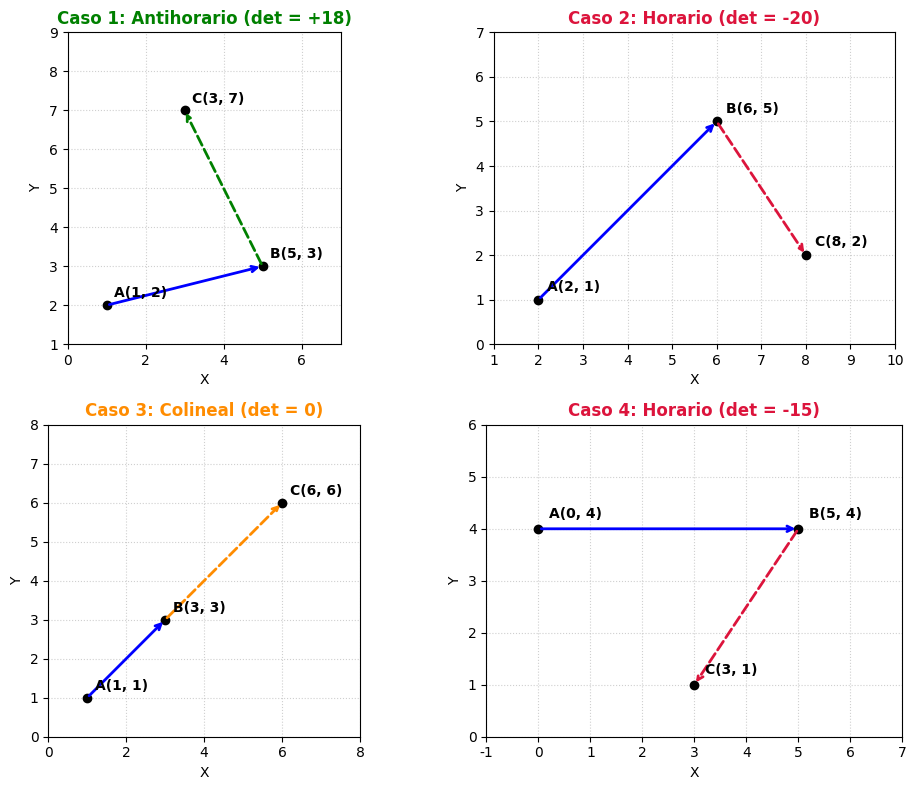
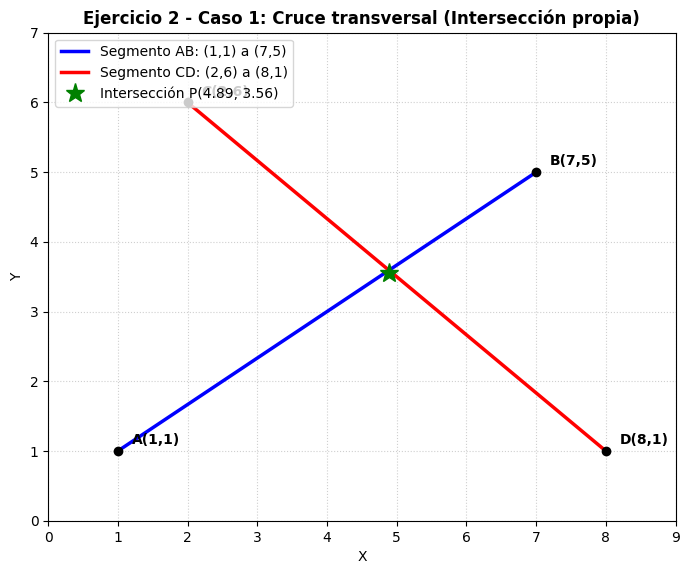
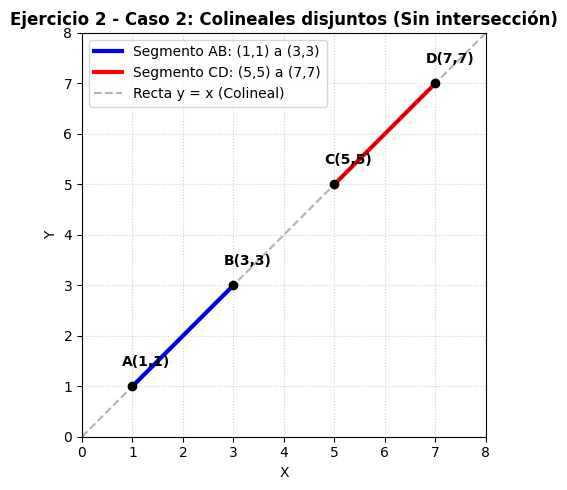
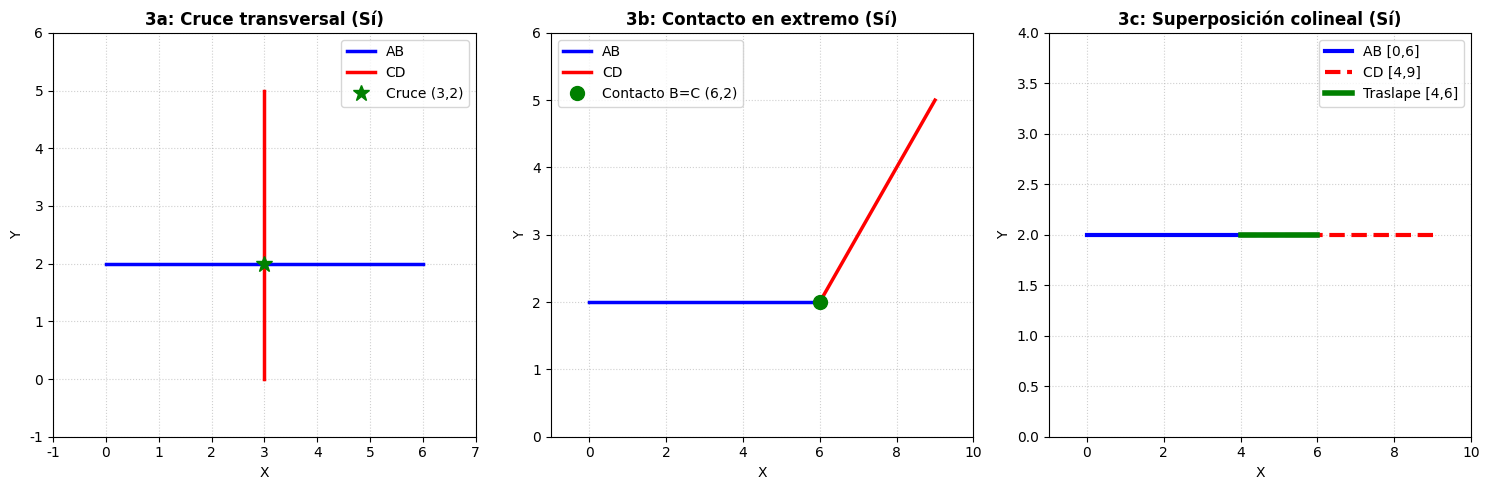
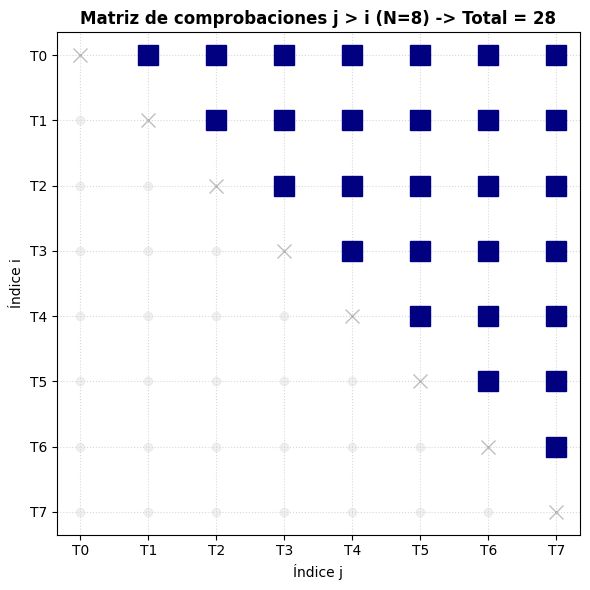
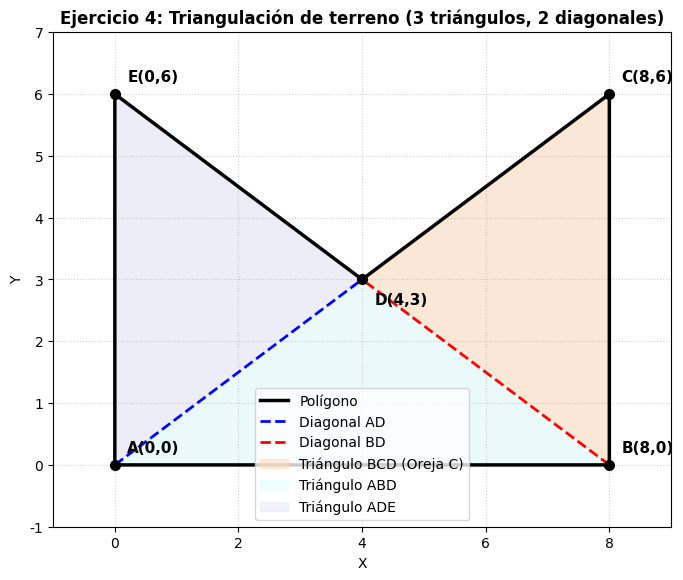

Source code (Python) for these figures, in order:
import os
import matplotlib.pyplot as plt
import numpy as np

os.makedirs("img", exist_ok=True)
plt.rcParams.update({'font.sans-serif': 'DejaVu Sans', 'font.size': 10})

# -------------------------------------------------------------
# FIGURA EJERCICIO 1: Los 4 casos del robot
# -------------------------------------------------------------
fig, axes = plt.subplots(2, 2, figsize=(10, 8))
casos_ej1 = [
    ("Caso 1: Antihorario (det = +18)", (1, 2), (5, 3), (3, 7), "green"),
    ("Caso 2: Horario (det = -20)", (2, 1), (6, 5), (8, 2), "crimson"),
    ("Caso 3: Colineal (det = 0)", (1, 1), (3, 3), (6, 6), "darkorange"),
    ("Caso 4: Horario (det = -15)", (0, 4), (5, 4), (3, 1), "crimson")
]

for ax, (titulo, A, B, C, color) in zip(axes.flat, casos_ej1):
    # Vectores AB y BC
    ax.annotate("", xy=B, xytext=A, arrowprops=dict(arrowstyle="->", lw=2, color="blue"))
    ax.annotate("", xy=C, xytext=B, arrowprops=dict(arrowstyle="->", lw=2, color=color, ls="--"))
    
    # Puntos
    for pt, name in [(A, f"A{A}"), (B, f"B{B}"), (C, f"C{C}")]:
        ax.plot(pt[0], pt[1], 'ko', markersize=6)
        ax.text(pt[0] + 0.2, pt[1] + 0.2, name, fontweight='bold', fontsize=10)
        
    ax.set_title(titulo, fontweight='bold', color=color)
    ax.grid(True, linestyle=":", alpha=0.6)
    all_x = [A[0], B[0], C[0]]
    all_y = [A[1], B[1], C[1]]
    ax.set_xlim(min(all_x) - 1, max(all_x) + 2)
    ax.set_ylim(min(all_y) - 1, max(all_y) + 2)
    ax.set_aspect('equal', adjustable='box')
    ax.set_xlabel("X")
    ax.set_ylabel("Y")

plt.tight_layout()
plt.savefig("img/ej1_casos.png", dpi=180)
plt.close()

# -------------------------------------------------------------
# FIGURA EJERCICIO 2: Caso Principal (Cruce en X)
# -------------------------------------------------------------
fig, ax = plt.subplots(figsize=(7, 6))
A, B = (1, 1), (7, 5)
C, D = (2, 6), (8, 1)

ax.plot([A[0], B[0]], [A[1], B[1]], 'b-', lw=2.5, label='Segmento AB: (1,1) a (7,5)')
ax.plot([C[0], D[0]], [C[1], D[1]], 'r-', lw=2.5, label='Segmento CD: (2,6) a (8,1)')

# Punto de intersección aproximado (4.89, 3.59)
P_int = (44/9, 32/9)
ax.plot(P_int[0], P_int[1], 'g*', markersize=14, label=f'Intersección P({P_int[0]:.2f}, {P_int[1]:.2f})')

for pt, name in [(A, "A(1,1)"), (B, "B(7,5)"), (C, "C(2,6)"), (D, "D(8,1)")]:
    ax.plot(pt[0], pt[1], 'ko', markersize=6)
    ax.text(pt[0] + 0.2, pt[1] + 0.1, name, fontweight='bold')

ax.set_title("Ejercicio 2 - Caso 1: Cruce transversal (Intersección propia)", fontweight='bold')
ax.grid(True, linestyle=":", alpha=0.6)
ax.legend(loc="upper left")
ax.set_xlim(0, 9)
ax.set_ylim(0, 7)
ax.set_aspect('equal', adjustable='box')
ax.set_xlabel("X")
ax.set_ylabel("Y")
plt.tight_layout()
plt.savefig("img/ej2_principal.png", dpi=180)
plt.close()

# -------------------------------------------------------------
# FIGURA EJERCICIO 2: Caso 2 (Colineales disjuntos)
# -------------------------------------------------------------
fig, ax = plt.subplots(figsize=(7, 5))
A, B = (1, 1), (3, 3)
C, D = (5, 5), (7, 7)

ax.plot([A[0], B[0]], [A[1], B[1]], 'b-', lw=3, label='Segmento AB: (1,1) a (3,3)')
ax.plot([C[0], D[0]], [C[1], D[1]], 'r-', lw=3, label='Segmento CD: (5,5) a (7,7)')
ax.plot([0, 8], [0, 8], 'k--', alpha=0.3, label='Recta y = x (Colineal)')

for pt, name in [(A, "A(1,1)"), (B, "B(3,3)"), (C, "C(5,5)"), (D, "D(7,7)")]:
    ax.plot(pt[0], pt[1], 'ko', markersize=6)
    ax.text(pt[0] - 0.2, pt[1] + 0.4, name, fontweight='bold')

ax.set_title("Ejercicio 2 - Caso 2: Colineales disjuntos (Sin intersección)", fontweight='bold')
ax.grid(True, linestyle=":", alpha=0.6)
ax.legend(loc="upper left")
ax.set_xlim(0, 8)
ax.set_ylim(0, 8)
ax.set_aspect('equal', adjustable='box')
ax.set_xlabel("X")
ax.set_ylabel("Y")
plt.tight_layout()
plt.savefig("img/ej2_caso2.png", dpi=180)
plt.close()

# -------------------------------------------------------------
# FIGURA EJERCICIO 2: Caso 3 (Subcasos)
# -------------------------------------------------------------
fig, axes = plt.subplots(1, 3, figsize=(15, 5))

# 3a: Cruce
ax = axes[0]
A, B = (0, 2), (6, 2)
C, D = (3, 0), (3, 5)
ax.plot([A[0], B[0]], [A[1], B[1]], 'b-', lw=2.5, label='AB')
ax.plot([C[0], D[0]], [C[1], D[1]], 'r-', lw=2.5, label='CD')
ax.plot(3, 2, 'g*', markersize=12, label='Cruce (3,2)')
ax.set_title("3a: Cruce transversal (Sí)", fontweight='bold')
ax.grid(True, linestyle=":", alpha=0.6)
ax.legend()
ax.set_xlim(-1, 7)
ax.set_ylim(-1, 6)

# 3b: Contacto en B
ax = axes[1]
C, D = (6, 2), (9, 5)
ax.plot([A[0], B[0]], [A[1], B[1]], 'b-', lw=2.5, label='AB')
ax.plot([C[0], D[0]], [C[1], D[1]], 'r-', lw=2.5, label='CD')
ax.plot(6, 2, 'go', markersize=10, label='Contacto B=C (6,2)')
ax.set_title("3b: Contacto en extremo (Sí)", fontweight='bold')
ax.grid(True, linestyle=":", alpha=0.6)
ax.legend()
ax.set_xlim(-1, 10)
ax.set_ylim(0, 6)

# 3c: Superposición
ax = axes[2]
C, D = (4, 2), (9, 2)
ax.plot([A[0], B[0]], [A[1], B[1]], 'b-', lw=3, label='AB [0,6]')
ax.plot([C[0], D[0]], [C[1], D[1]], 'r--', lw=3, label='CD [4,9]')
ax.plot([4, 6], [2, 2], 'g-', lw=4, label='Traslape [4,6]')
ax.set_title("3c: Superposición colineal (Sí)", fontweight='bold')
ax.grid(True, linestyle=":", alpha=0.6)
ax.legend()
ax.set_xlim(-1, 10)
ax.set_ylim(0, 4)

for ax in axes:
    ax.set_xlabel("X")
    ax.set_ylabel("Y")

plt.tight_layout()
plt.savefig("img/ej2_caso3.png", dpi=180)
plt.close()

# -------------------------------------------------------------
# FIGURA EJERCICIO 3: Pares de tuberías comprobados
# -------------------------------------------------------------
fig, ax = plt.subplots(figsize=(6, 6))
N = 8
for i in range(N):
    for j in range(N):
        if j > i:
            ax.plot(j, i, 's', color='navy', markersize=14)
        elif j == i:
            ax.plot(j, i, 'x', color='gray', markersize=10, alpha=0.5)
        else:
            ax.plot(j, i, 'o', color='lightgray', markersize=6, alpha=0.3)

ax.set_xticks(range(N))
ax.set_yticks(range(N))
ax.set_xticklabels([f"T{j}" for j in range(N)])
ax.set_yticklabels([f"T{i}" for i in range(N)])
ax.invert_yaxis()
ax.set_title(f"Matriz de comprobaciones j > i (N={N}) -> Total = 28", fontweight='bold')
ax.set_xlabel("Índice j")
ax.set_ylabel("Índice i")
ax.grid(True, linestyle=":", alpha=0.5)
plt.tight_layout()
plt.savefig("img/ej3_pares.png", dpi=180)
plt.close()

# -------------------------------------------------------------
# FIGURA EJERCICIO 4: Triangulación de polígono
# -------------------------------------------------------------
fig, ax = plt.subplots(figsize=(7, 6))
poly = np.array([[0,0], [8,0], [8,6], [4,3], [0,6], [0,0]])
ax.plot(poly[:,0], poly[:,1], 'k-', lw=2.5, label='Polígono')
ax.fill(poly[:,0], poly[:,1], color='whitesmoke')

# Diagonales de triangulación: AD y BD
ax.plot([0, 4], [0, 3], 'b--', lw=2, label='Diagonal AD')
ax.plot([8, 4], [0, 3], 'r--', lw=2, label='Diagonal BD')

# Oreja recortada BCD
ax.fill([8, 8, 4], [0, 6, 3], color='peachpuff', alpha=0.5, label='Triángulo BCD (Oreja C)')
ax.fill([0, 8, 4], [0, 0, 3], color='lightcyan', alpha=0.5, label='Triángulo ABD')
ax.fill([0, 4, 0], [0, 3, 6], color='lavender', alpha=0.5, label='Triángulo ADE')

nombres = {'A': (0,0), 'B': (8,0), 'C': (8,6), 'D': (4,3), 'E': (0,6)}
for n, (x, y) in nombres.items():
    ax.plot(x, y, 'ko', markersize=7)
    offset = (0.2, 0.2) if n != 'D' else (0.2, -0.4)
    ax.text(x + offset[0], y + offset[1], f"{n}({x},{y})", fontweight='bold', fontsize=11)

ax.set_title("Ejercicio 4: Triangulación de terreno (3 triángulos, 2 diagonales)", fontweight='bold')
ax.grid(True, linestyle=":", alpha=0.6)
ax.legend(loc='lower center')
ax.set_xlim(-1, 9)
ax.set_ylim(-1, 7)
ax.set_aspect('equal', adjustable='box')
ax.set_xlabel("X")
ax.set_ylabel("Y")
plt.tight_layout()
plt.savefig("img/ej4_triangulacion.png", dpi=180)
plt.close()

print("Todas las figuras generadas con éxito en el directorio img/.")
